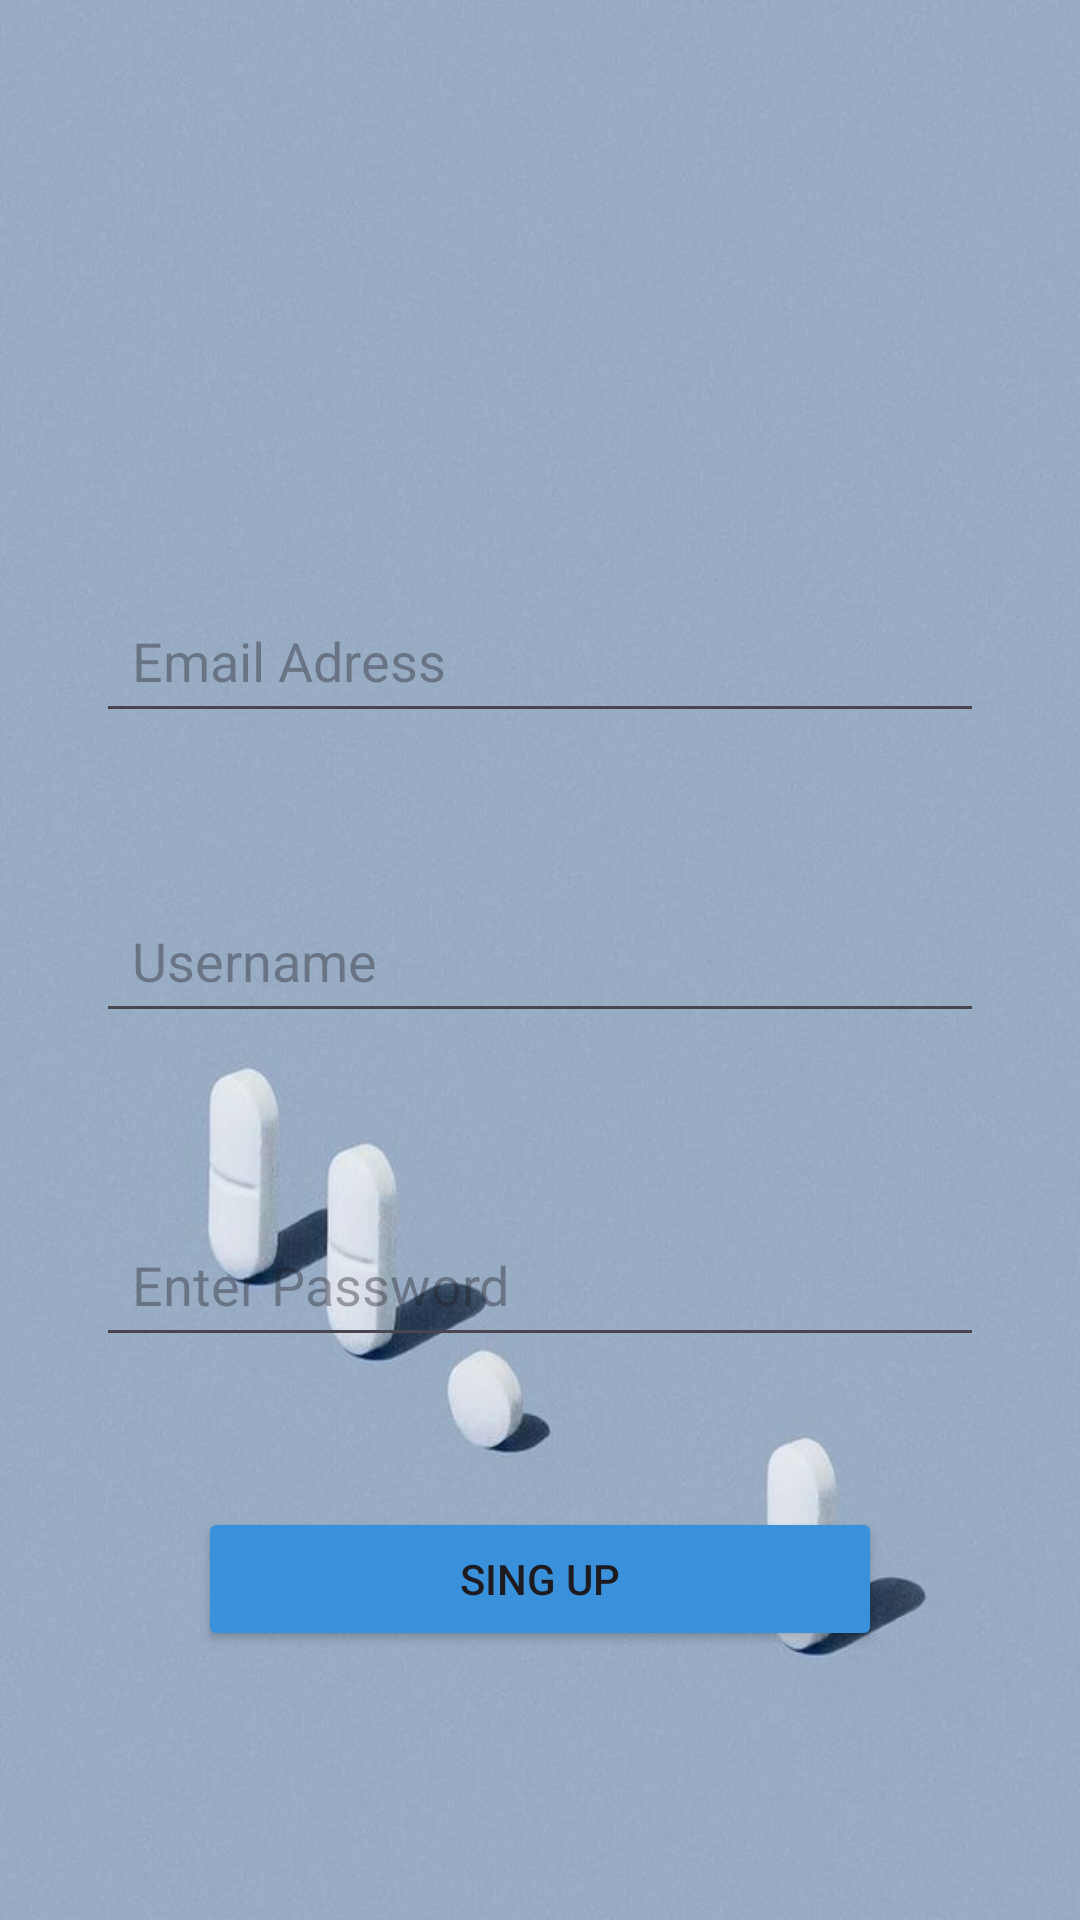

Write the Android layout XML for this screen, with the resource values it uses.
<!-- AndroidManifest.xml: application theme Theme.UtibuHealth -->
<!-- res/layout/activity_signup.xml -->
<?xml version="1.0" encoding="utf-8"?>
<androidx.constraintlayout.widget.ConstraintLayout xmlns:android="http://schemas.android.com/apk/res/android"
    xmlns:app="http://schemas.android.com/apk/res-auto"
    xmlns:tools="http://schemas.android.com/tools"
    android:id="@+id/main"
    android:layout_width="match_parent"
    android:layout_height="match_parent"
    android:padding="16dp"
    tools:context=".Signup"
    android:background="@drawable/inspiration">

    <EditText
        android:id="@+id/SignUpEmail"
        android:layout_width="0dp"
        android:layout_height="wrap_content"
        android:layout_marginStart="16dp"
        android:layout_marginTop="180dp"
        android:layout_marginEnd="16dp"
        android:hint="Email Adress"
        android:padding="12dp"
        app:layout_constraintEnd_toEndOf="parent"
        app:layout_constraintHorizontal_bias="0.906"
        app:layout_constraintStart_toStartOf="parent"
        app:layout_constraintTop_toTopOf="parent">

    </EditText>

    <EditText
        android:id="@+id/SignUpUsername"
        android:layout_width="0dp"
        android:layout_height="wrap_content"
        android:layout_marginStart="16dp"
        android:layout_marginTop="280dp"
        android:layout_marginEnd="16dp"
        android:autofillHints=""
        android:hint="Username"
        android:padding="12dp"
        app:layout_constraintEnd_toEndOf="parent"
        app:layout_constraintStart_toStartOf="parent"
        app:layout_constraintTop_toTopOf="parent"
        tools:ignore="HardcodedText">

    </EditText>

    <EditText
        android:id="@+id/SignUpPassword"
        android:layout_width="0dp"
        android:layout_height="wrap_content"
        android:layout_marginStart="16dp"
        android:layout_marginTop="388dp"
        android:layout_marginEnd="16dp"
        android:hint="Enter Password"
        android:inputType="textPassword"
        android:padding="12dp"
        app:layout_constraintEnd_toEndOf="parent"
        app:layout_constraintStart_toStartOf="parent"
        app:layout_constraintTop_toTopOf="parent">

    </EditText>

    <Button
        android:id="@+id/SignupButton"
        android:layout_width="0dp"
        android:layout_height="wrap_content"
        android:layout_margin="50dp"
        android:layout_marginTop="104dp"
        android:backgroundTint="@color/blue"
        android:text="Sing Up"
        app:layout_constraintEnd_toEndOf="parent"
        app:layout_constraintHorizontal_bias="0.0"
        app:layout_constraintStart_toStartOf="parent"
        app:layout_constraintTop_toBottomOf="@+id/SignUpPassword">


    </Button>

    <TextView
        android:layout_width="0dp"
        android:layout_height="wrap_content"
        android:id="@+id/LoginRedirect"
        android:text="Already Have an Account? Login"
        android:textSize="18sp"
        android:gravity="center"
        android:textColor="@color/purple"
        android:layout_marginTop="70dp"
        app:layout_constraintStart_toStartOf="parent"
        app:layout_constraintEnd_toEndOf="parent"
        app:layout_constraintTop_toBottomOf="@+id/SignupButton"


        >

    </TextView>


</androidx.constraintlayout.widget.ConstraintLayout>
<!-- resources referenced by this layout -->
<resources>
  <color name="blue">#3990db</color>
  <color name="purple">#b134eb</color>
  <!-- drawable inspiration: jpeg bitmap (drawable, 41382 bytes) -->
  <style name="Theme.UtibuHealth" parent="Base.Theme.UtibuHealth" />
  <style name="Base.Theme.UtibuHealth" parent="Theme.Material3.DayNight.NoActionBar">
          
          <item name="colorPrimary">@color/purple</item>
          <item name="colorPrimaryVariant">@color/purple</item>
          <item name="android:statusBarColor">@color/purple</item>
  
      </style>
</resources>
